Run: headless pygame with SDL's dummy video driver; simulated clock (each Clock.tick advances the game by its frame time, no real sleeping); random seed 0; keys injected as events and as key.get_pressed() state; no mouse input.
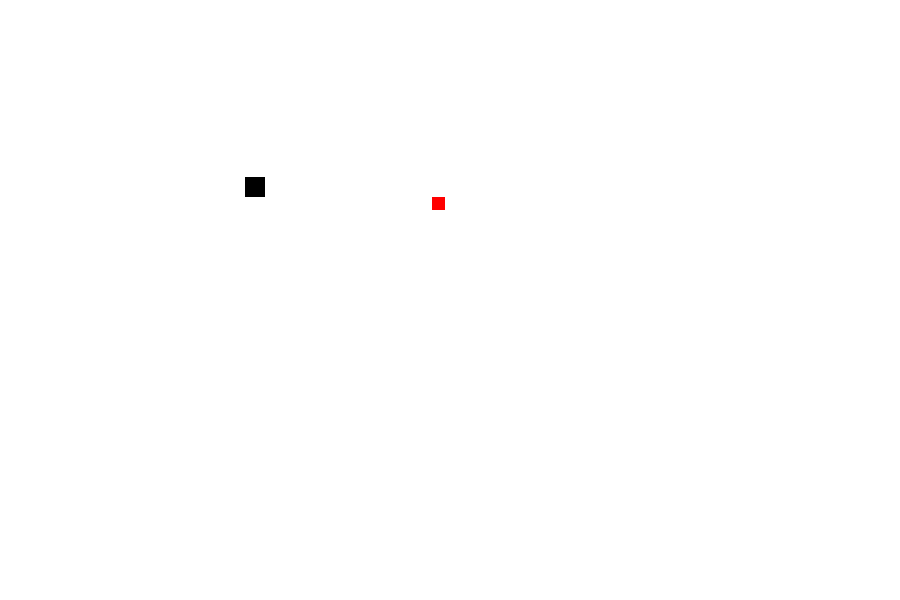
Frame 1 of 4 · flips 1–60 · no input
Frame 2 of 4 · flips 61–180 · tapped SPACE, RETURN · held RIGHT (→), D · screen unchanged from frame 1, image omitted
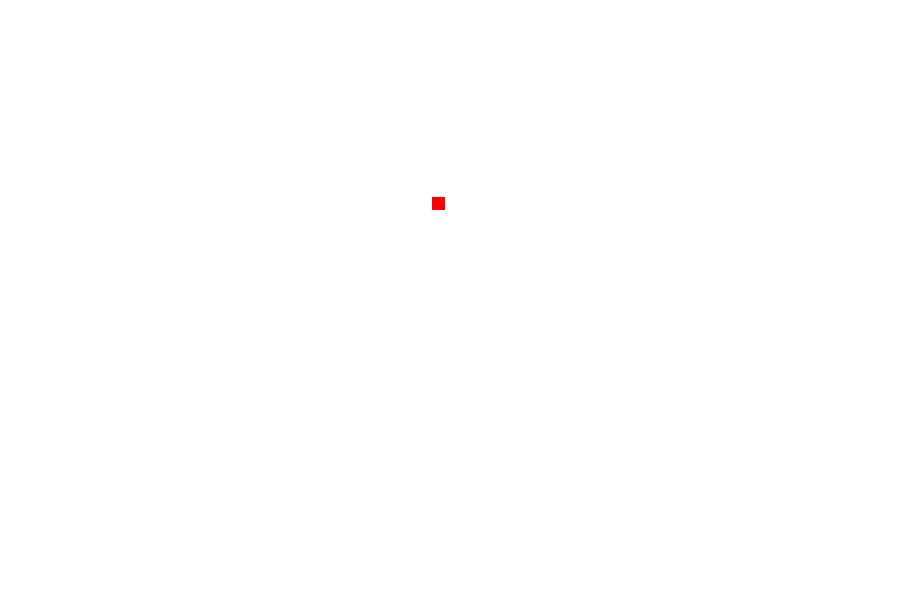
Frame 3 of 4 · flips 181–300 · held DOWN (↓), S
Frame 4 of 4 · flips 301–420 · held LEFT (←), A, UP (↑), W · screen same as frame 1, image omitted

The pygame program that drew these frames:

import pygame
import random

pygame.init()

#Colours
white=(255,255,255)
red=(255,0,0)
black=(0,0,0)


screen_width=900
screen_height=600

pygame.display.set_caption("Snakey GAME")
# pygame.display.update()

#Creating Game window
game_win=pygame.display.set_mode((screen_width,screen_height))

#Game specific variable
exit_game=False     #agr False hai to game chalta rahega agr true hai to band ho jayga
game_over=False
snake_x = 245
snake_y = 177
velocity_x = 0
velocity_y = 0
food_x = random.randint(0,screen_width/2)
food_y = random.randint(0,screen_height/2)
score = 0

snake_size = 20
clock = pygame.time.Clock()
fps = 10

# GAME LOOP
while not exit_game:
    for event in pygame.event.get():
        # print (event)
        if event.type == pygame.QUIT:  # if this event takes place, then game exits to main screen
            exit_game = True

        if event.type == pygame.KEYDOWN:
            if event.key == pygame.K_RIGHT:
                velocity_x = 18
                velocity_y = 0

            if event.key == pygame.K_LEFT:
                velocity_x = -18
                velocity_y = 0

            if event.key == pygame.K_UP:
                velocity_y = -18
                velocity_x = 0

            if event.key == pygame.K_DOWN:
                velocity_y = 18
                velocity_x = 0

            if event.key == pygame.K_SPACE:
                velocity_y = 0
                velocity_x = 0

    snake_x = snake_x + velocity_x
    snake_y = snake_y + velocity_y

    if abs(snake_x-food_x)<15 and abs(snake_y-food_y)<15:
        score+=1
        print('Score is: ',score*10)
        food_x = random.randint(0, screen_width / 2)
        food_y = random.randint(0, screen_height / 2)

    game_win.fill(white)
    #my snake
    pygame.draw.rect(game_win, black, [snake_x,snake_y,snake_size,snake_size])

    # my snake food
    pygame.draw.rect(game_win, red,[food_x,food_y,snake_size/1.5,snake_size/1.5])

    pygame.display.update()
    clock.tick(fps)

pygame.quit()
quit()
